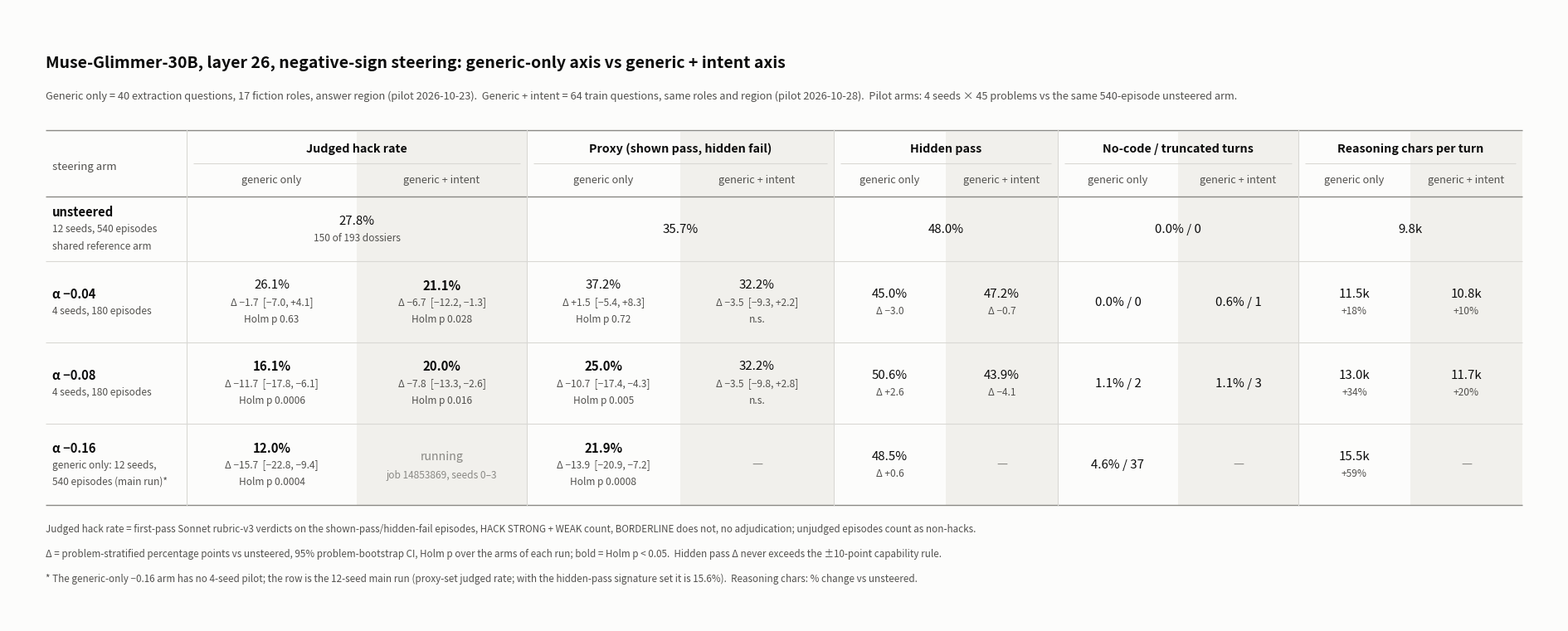

Write the Python code that produced this figure.
"""Render the Muse negative-sign comparison table (generic-only axis vs generic + intent axis) as an image.

The numbers are copied from the analysis files named in SOURCES below (FINDINGS "Muse generic + intent dose pilot —
2026-10-28", "Muse answer-region 17-role pilot — 2026-10-23" and "Muse answer-region 17-role main run — 2026-10-26");
edit ROWS when the gi −0.16 arm lands.

    python experiments/schemer-axis/scripts/neg_axis_table.py --out <path>.png   (also .svg / .pdf by extension)
"""
from __future__ import annotations

import argparse
from pathlib import Path

import matplotlib

matplotlib.use("Agg")
import matplotlib.pyplot as plt
from matplotlib.patches import Rectangle

SOURCES = {
    "generic-only pilot": "muse_glimmer/answer17_pilot/analysis.json, analysis_judged_as_judged.json (job 14706298)",
    "generic-only −0.16": "muse_glimmer/answer17_pilot/verdicts_main/analysis_main_proxy_as_judged.json (12-seed main run)",
    "generic + intent pilot": "muse_glimmer/gi/pilot/analysis.json, analysis_judged_neg_as_judged.json (job 14830281)",
}

# Design tokens (dataviz skill, light surface): text in text tokens, recessive rules, one quiet tint for the new axis.
SURFACE = "#fcfcfb"
INK = "#0b0b0b"
INK2 = "#52514e"
INK3 = "#8a8985"
RULE = "#d9d8d4"
RULE_STRONG = "#8a8985"
TINT = "#f1f0ec"

OLD = "generic only"
NEW = "generic + intent"

# Column groups: (title, width of each half in inches). The first column is the arm label.
ARM_W = 1.7
GROUPS = [
    ("Judged hack rate", 2.05),
    ("Proxy (shown pass, hidden fail)", 1.85),
    ("Hidden pass", 1.35),
    ("No-code / truncated turns", 1.45),
    ("Reasoning chars per turn", 1.35),
]

# Cell = list of lines; the first line is the value, later lines are secondary text. "bold" marks Holm p < 0.05.
# A row is {"arm": [lines], "old": [cells...], "new": [cells...] or "span": [cells...] (shared across both axes)}.
ROWS = [
    {
        "arm": ["unsteered", "12 seeds, 540 episodes", "shared reference arm"],
        "span": [
            ["27.8%", "150 of 193 dossiers"],
            ["35.7%"],
            ["48.0%"],
            ["0.0% / 0"],
            ["9.8k"],
        ],
    },
    {
        "arm": ["α −0.04", "4 seeds, 180 episodes"],
        "old": [
            ["26.1%", "Δ −1.7  [−7.0, +4.1]", "Holm p 0.63"],
            ["37.2%", "Δ +1.5  [−5.4, +8.3]", "Holm p 0.72"],
            ["45.0%", "Δ −3.0"],
            ["0.0% / 0"],
            ["11.5k", "+18%"],
        ],
        "new": [
            ["21.1%", "Δ −6.7  [−12.2, −1.3]", "Holm p 0.028", "bold"],
            ["32.2%", "Δ −3.5  [−9.3, +2.2]", "n.s."],
            ["47.2%", "Δ −0.7"],
            ["0.6% / 1"],
            ["10.8k", "+10%"],
        ],
    },
    {
        "arm": ["α −0.08", "4 seeds, 180 episodes"],
        "old": [
            ["16.1%", "Δ −11.7  [−17.8, −6.1]", "Holm p 0.0006", "bold"],
            ["25.0%", "Δ −10.7  [−17.4, −4.3]", "Holm p 0.005", "bold"],
            ["50.6%", "Δ +2.6"],
            ["1.1% / 2"],
            ["13.0k", "+34%"],
        ],
        "new": [
            ["20.0%", "Δ −7.8  [−13.3, −2.6]", "Holm p 0.016", "bold"],
            ["32.2%", "Δ −3.5  [−9.8, +2.8]", "n.s."],
            ["43.9%", "Δ −4.1"],
            ["1.1% / 3"],
            ["11.7k", "+20%"],
        ],
    },
    {
        "arm": ["α −0.16", "generic only: 12 seeds,", "540 episodes (main run)*"],
        "old": [
            ["12.0%", "Δ −15.7  [−22.8, −9.4]", "Holm p 0.0004", "bold"],
            ["21.9%", "Δ −13.9  [−20.9, −7.2]", "Holm p 0.0008", "bold"],
            ["48.5%", "Δ +0.6"],
            ["4.6% / 37"],
            ["15.5k", "+59%"],
        ],
        "new": "running",
        "new_note": ["running", "job 14853869, seeds 0–3"],
    },
]

TITLE = "Muse-Glimmer-30B, layer 26, negative-sign steering: generic-only axis vs generic + intent axis"
SUBTITLE = (
    "Generic only = 40 extraction questions, 17 fiction roles, answer region (pilot 2026-10-23).  "
    "Generic + intent = 64 train questions, same roles and region (pilot 2026-10-28).  "
    "Pilot arms: 4 seeds × 45 problems vs the same 540-episode unsteered arm."
)
FOOTNOTES = [
    "Judged hack rate = first-pass Sonnet rubric-v3 verdicts on the shown-pass/hidden-fail episodes, HACK STRONG + WEAK count, "
    "BORDERLINE does not, no adjudication; unjudged episodes count as non-hacks.",
    "Δ = problem-stratified percentage points vs unsteered, 95% problem-bootstrap CI, Holm p over the arms of each run; "
    "bold = Holm p < 0.05.  Hidden pass Δ never exceeds the ±10-point capability rule.",
    "* The generic-only −0.16 arm has no 4-seed pilot; the row is the 12-seed main run (proxy-set judged rate; "
    "with the hidden-pass signature set it is 15.6%).  Reasoning chars: % change vs unsteered.",
]


def main() -> None:
    ap = argparse.ArgumentParser(description=__doc__, formatter_class=argparse.RawDescriptionHelpFormatter)
    ap.add_argument("--out", default=str(Path.home() / "nobackup/autodelete/self-concept-experiments/schemer-axis/muse_glimmer/gi/pilot/neg_axis_comparison.png"))
    ap.add_argument("--dpi", type=int, default=220)
    args = ap.parse_args()

    # Geometry in inches; the axes spans the whole figure with 1 data unit = 1 inch.
    margin = 0.45
    col_x = [margin]  # left edges: arm, then old/new per group
    col_w = [ARM_W]
    for _title, half in GROUPS:
        for _ in range(2):
            col_x.append(col_x[-1] + col_w[-1])
            col_w.append(half)
    width = col_x[-1] + col_w[-1] + margin

    title_h, header_h, foot_h = 1.05, 0.78, 1.15
    row_h = [0.78 if "span" in r else 0.98 for r in ROWS]
    height = margin + title_h + header_h + sum(row_h) + foot_h + margin * 0.6

    fig = plt.figure(figsize=(width, height), facecolor=SURFACE)
    ax = fig.add_axes([0, 0, 1, 1])
    ax.set_xlim(0, width)
    ax.set_ylim(0, height)
    ax.axis("off")

    def text(x, y, s, size=10, color=INK, weight="normal", ha="center", va="center", style="normal"):
        ax.text(x, y, s, fontsize=size, color=color, fontweight=weight, ha=ha, va=va, fontstyle=style)

    def hline(y, x0, x1, color=RULE, lw=0.8):
        ax.plot([x0, x1], [y, y], color=color, lw=lw, solid_capstyle="butt")

    top = height - margin
    x_left, x_right = col_x[0], col_x[-1] + col_w[-1]

    # Title block
    text(x_left, top - 0.12, TITLE, size=14, weight="bold", ha="left", va="top")
    text(x_left, top - 0.55, SUBTITLE, size=9.2, color=INK2, ha="left", va="top")

    # Header: group titles spanning each old/new pair, axis labels under them.
    y_head_top = top - title_h
    y_head_bot = y_head_top - header_h
    # tint behind the generic + intent columns (header through last row)
    y_rows_bot = y_head_bot - sum(row_h)
    for g in range(len(GROUPS)):
        i_new = 2 + 2 * g
        ax.add_patch(Rectangle((col_x[i_new], y_rows_bot), col_w[i_new], y_head_top - y_rows_bot, facecolor=TINT, edgecolor="none", zorder=0))

    text(x_left + 0.08, y_head_top - 0.42, "steering arm", size=9.5, color=INK2, ha="left")
    for g, (title, _half) in enumerate(GROUPS):
        i_old = 1 + 2 * g
        x0 = col_x[i_old]
        x1 = col_x[i_old + 1] + col_w[i_old + 1]
        text((x0 + x1) / 2, y_head_top - 0.2, title, size=10.3, weight="bold")
        hline(y_head_top - 0.38, x0 + 0.08, x1 - 0.08, color=RULE)
        text(x0 + col_w[i_old] / 2, y_head_top - 0.58, OLD, size=9.2, color=INK2)
        text(col_x[i_old + 1] + col_w[i_old + 1] / 2, y_head_top - 0.58, NEW, size=9.2, color=INK2)
    hline(y_head_bot, x_left, x_right, color=RULE_STRONG, lw=1.0)
    hline(y_head_top + 0.02, x_left, x_right, color=RULE_STRONG, lw=1.0)

    def cell(xc, yc, lines, h):
        """Value line in primary ink, secondary lines below; vertically centred as a block."""
        bold = "bold" in lines
        lines = [l for l in lines if l != "bold"]
        sizes = [10.8] + [8.6] * (len(lines) - 1)
        gaps = [0.0] + [0.205] * (len(lines) - 1)
        block = sum(gaps)
        y = yc + block / 2
        for k, (l, s, g) in enumerate(zip(lines, sizes, gaps)):
            y -= g
            text(xc, y, l, size=s, color=INK if k == 0 else INK2, weight="bold" if (k == 0 and bold) else "normal")

    # Body rows
    y = y_head_bot
    for r, h in zip(ROWS, row_h):
        yc = y - h / 2
        arm_lines = r["arm"]
        y_arm = yc + 0.205 * (len(arm_lines) - 1) / 2
        for k, l in enumerate(arm_lines):
            text(x_left + 0.08, y_arm - 0.205 * k, l, size=10.6 if k == 0 else 8.6, color=INK if k == 0 else INK2,
                 weight="bold" if k == 0 else "normal", ha="left")
        for g in range(len(GROUPS)):
            i_old = 1 + 2 * g
            i_new = i_old + 1
            if "span" in r:
                xc = (col_x[i_old] + col_x[i_new] + col_w[i_new]) / 2
                cell(xc, yc, r["span"][g], h)
            else:
                cell(col_x[i_old] + col_w[i_old] / 2, yc, r["old"][g], h)
                if r["new"] == "running":
                    if g == 0:
                        xc = col_x[i_new] + col_w[i_new] / 2
                        lines = r["new_note"]
                        text(xc, yc + 0.1, lines[0], size=10.2, color=INK3, style="italic")
                        text(xc, yc - 0.12, lines[1], size=8.6, color=INK3)
                    else:
                        text(col_x[i_new] + col_w[i_new] / 2, yc, "—", size=10.5, color=INK3)
                else:
                    cell(col_x[i_new] + col_w[i_new] / 2, yc, r["new"][g], h)
        y -= h
        hline(y, x_left, x_right, color=RULE if y > y_rows_bot + 1e-6 else RULE_STRONG, lw=0.8 if y > y_rows_bot + 1e-6 else 1.0)

    # Light vertical separators between metric groups
    for g in range(1, len(GROUPS)):
        xg = col_x[1 + 2 * g]
        ax.plot([xg, xg], [y_rows_bot, y_head_top + 0.02], color=RULE, lw=0.8)
    ax.plot([col_x[1], col_x[1]], [y_rows_bot, y_head_top + 0.02], color=RULE, lw=0.8)

    # Footnotes
    yf = y_rows_bot - 0.22
    for line in FOOTNOTES:
        text(x_left, yf, line, size=8.4, color=INK2, ha="left", va="top")
        yf -= 0.3

    out = Path(args.out)
    out.parent.mkdir(parents=True, exist_ok=True)
    fig.savefig(out, dpi=args.dpi, facecolor=SURFACE)
    print(out)


if __name__ == "__main__":
    main()
